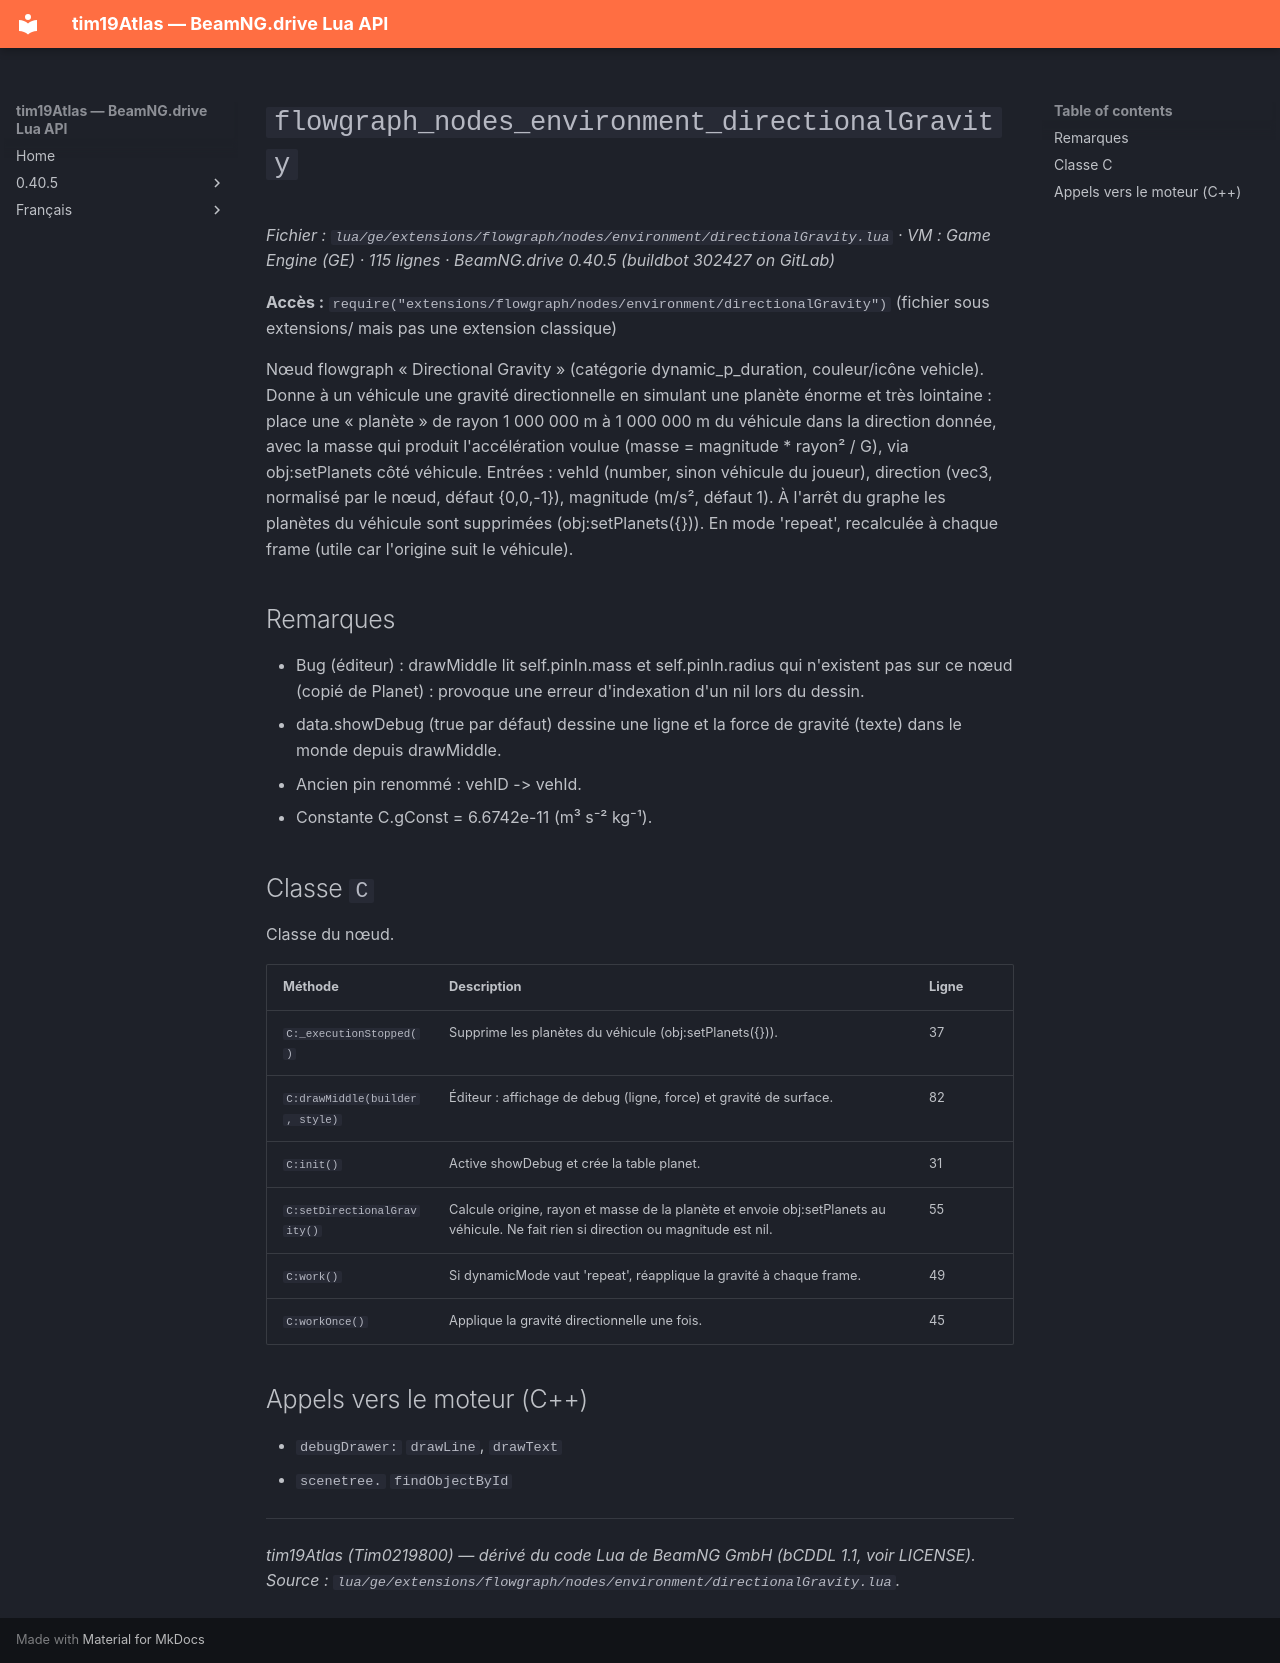

repository: Tim0219800/beamng-lua-atlas · page: fr/0.40.5/ge/extensions/flowgraph/nodes/environment/directionalGravity.html · generator: mkdocs

# `flowgraph_nodes_environment_directionalGravity`

*Fichier : `lua/ge/extensions/flowgraph/nodes/environment/directionalGravity.lua` · VM : Game Engine (GE) · 115 lignes · BeamNG.drive 0.40.5 (buildbot 302427 on GitLab)*

**Accès :** `require("extensions/flowgraph/nodes/environment/directionalGravity")` (fichier sous extensions/ mais pas une extension classique)

Nœud flowgraph « Directional Gravity » (catégorie dynamic_p_duration, couleur/icône vehicle). Donne à un véhicule une gravité directionnelle en simulant une planète énorme et très lointaine : place une « planète » de rayon 1 000 000 m à 1 000 000 m du véhicule dans la direction donnée, avec la masse qui produit l'accélération voulue (masse = magnitude * rayon² / G), via obj:setPlanets côté véhicule. Entrées : vehId (number, sinon véhicule du joueur), direction (vec3, normalisé par le nœud, défaut {0,0,-1}), magnitude (m/s², défaut 1). À l'arrêt du graphe les planètes du véhicule sont supprimées (obj:setPlanets({})). En mode 'repeat', recalculée à chaque frame (utile car l'origine suit le véhicule).

## Remarques

- Bug (éditeur) : drawMiddle lit self.pinIn.mass et self.pinIn.radius qui n'existent pas sur ce nœud (copié de Planet) : provoque une erreur d'indexation d'un nil lors du dessin.
- data.showDebug (true par défaut) dessine une ligne et la force de gravité (texte) dans le monde depuis drawMiddle.
- Ancien pin renommé : vehID -> vehId.
- Constante C.gConst = 6.6742e-11 (m³ s⁻² kg⁻¹).

## Classe `C`

Classe du nœud.

| Méthode | Description | Ligne |
|---|---|---|
| `C:_executionStopped()` | Supprime les planètes du véhicule (obj:setPlanets({})). | 37 |
| `C:drawMiddle(builder, style)` | Éditeur : affichage de debug (ligne, force) et gravité de surface. | 82 |
| `C:init()` | Active showDebug et crée la table planet. | 31 |
| `C:setDirectionalGravity()` | Calcule origine, rayon et masse de la planète et envoie obj:setPlanets au véhicule. Ne fait rien si direction ou magnitude est nil. | 55 |
| `C:work()` | Si dynamicMode vaut 'repeat', réapplique la gravité à chaque frame. | 49 |
| `C:workOnce()` | Applique la gravité directionnelle une fois. | 45 |

## Appels vers le moteur (C++)

- `debugDrawer:` `drawLine`, `drawText`
- `scenetree.` `findObjectById`

---
*tim19Atlas (Tim0219800) — dérivé du code Lua de BeamNG GmbH (bCDDL 1.1, voir LICENSE). Source : `lua/ge/extensions/flowgraph/nodes/environment/directionalGravity.lua`.*
